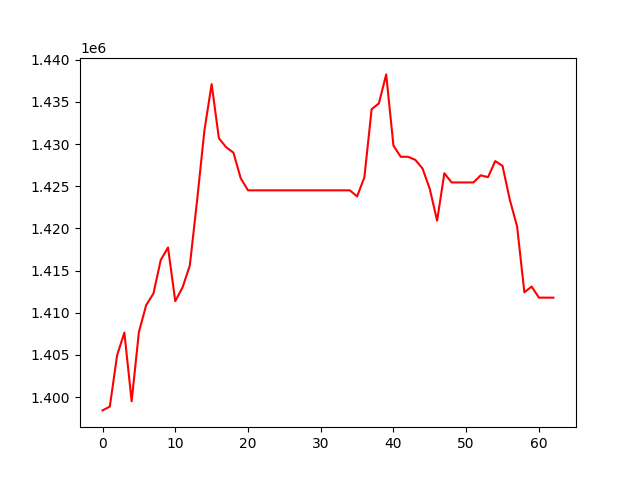

The table this chart was drawn from, first rows:
, 0
0, 1398420
1, 1398871
2, 1404948
3, 1407650
4, 1399501
5, 1407718
6, 1410899
7, 1412280
8, 1416248
9, 1417736
10, 1411372
11, 1413006
12, 1415597
13, 1423305
14, 1431570
15, 1437109
16, 1430684
17, 1429624
18, 1428978
19, 1425941
20, 1424515
21, 1424515
22, 1424515
23, 1424515
24, 1424515
25, 1424515
26, 1424515
27, 1424515
28, 1424515
29, 1424515
30, 1424515
31, 1424515
32, 1424515
33, 1424515
34, 1424515
35, 1423796
36, 1426049
37, 1434130
38, 1434826
39, 1438262
40, 1429809
41, 1428494
42, 1428494
43, 1428130
44, 1427101
45, 1424665
46, 1420916
47, 1426539
48, 1425449
49, 1425449
50, 1425449
51, 1425449
52, 1426294
53, 1426075
54, 1427984
55, 1427409
56, 1423389
57, 1420239
58, 1412424
59, 1413104
... 3 more rows
